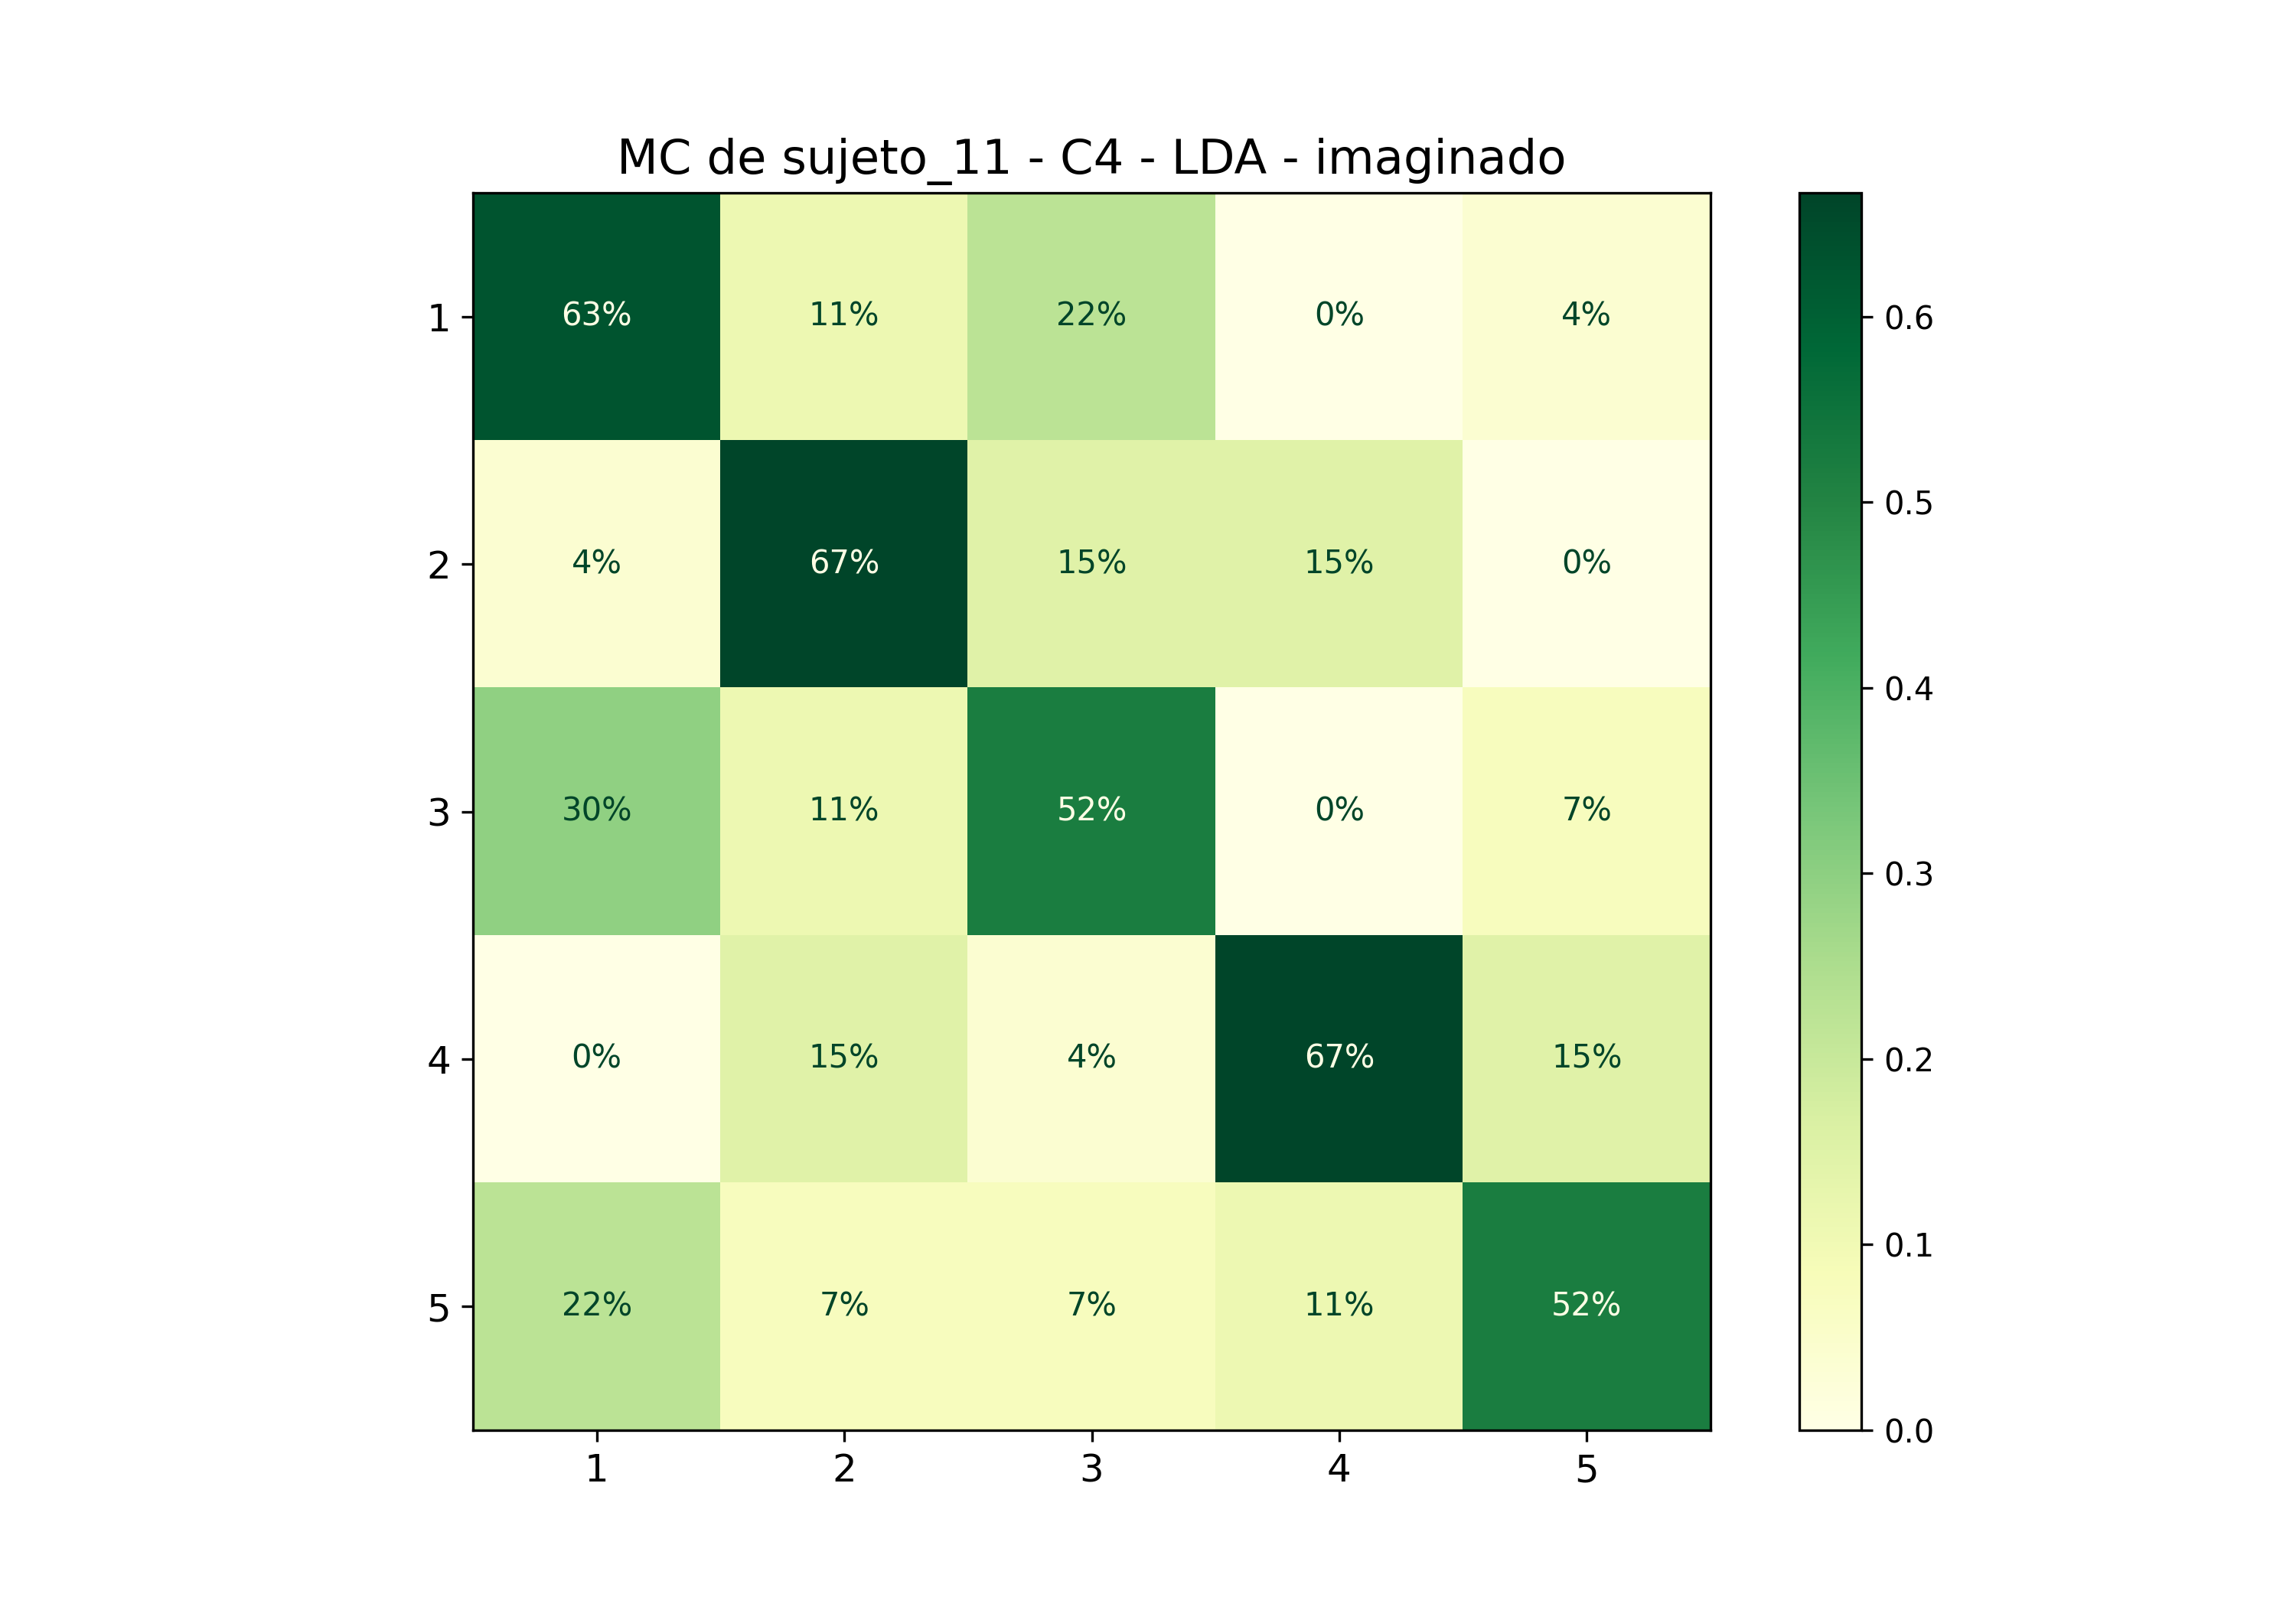

Values plotted in this chart, from the file beside it:
; 1; 2; 3; 4; 5
1; 0,6296296296296297; 0,1111111111111111; 0,2222222222222222; 0,0; 0,037037037037037035
2; 0,037037037037037035; 0,6666666666666666; 0,14814814814814814; 0,14814814814814814; 0,0
3; 0,2962962962962963; 0,1111111111111111; 0,5185185185185185; 0,0; 0,07407407407407407
4; 0,0; 0,14814814814814814; 0,037037037037037035; 0,6666666666666666; 0,14814814814814814
5; 0,2222222222222222; 0,07407407407407407; 0,07407407407407407; 0,1111111111111111; 0,5185185185185185
